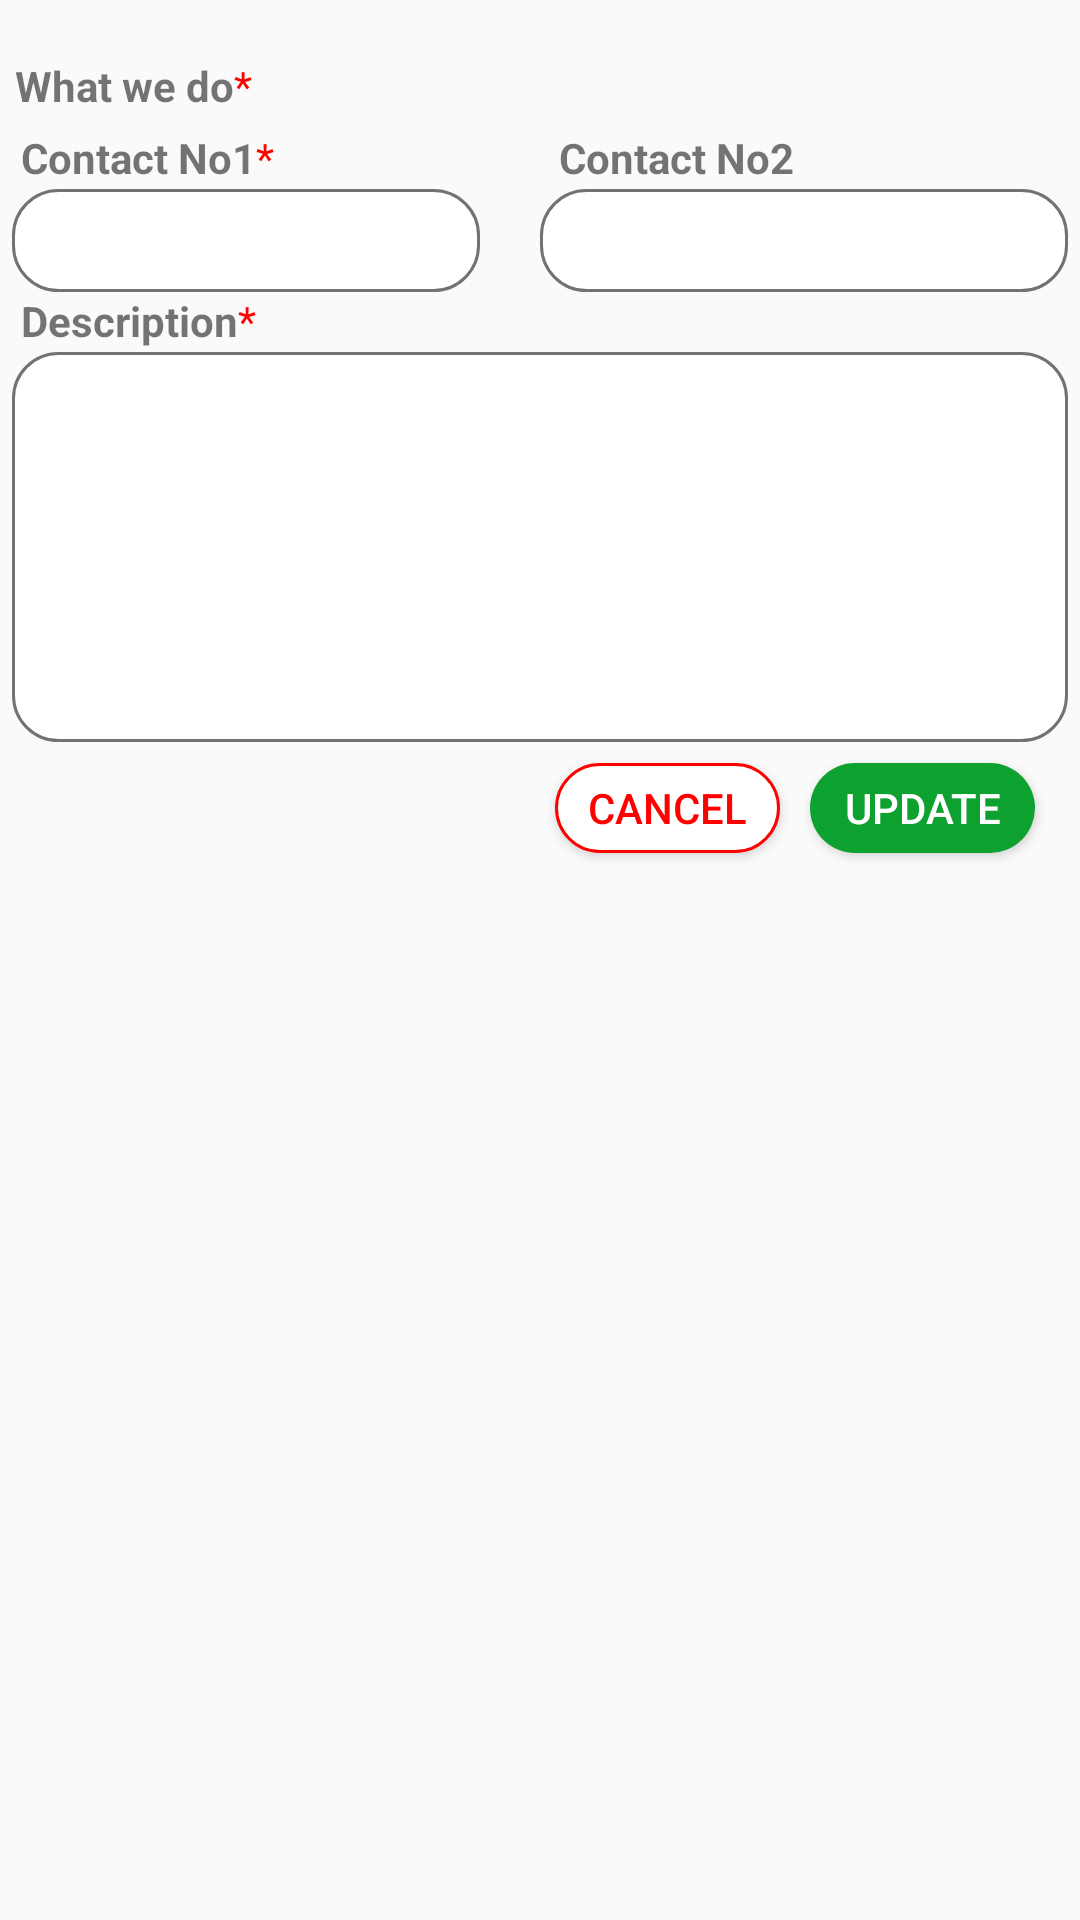

Produce the Android XML layout that renders to this screen, including the resource entries it uses.
<!-- AndroidManifest.xml: application theme AppTheme.NoActionBar -->
<!-- res/layout/fragment_edit_leads.xml -->
<?xml version="1.0" encoding="utf-8"?>
<FrameLayout xmlns:android="http://schemas.android.com/apk/res/android"
    xmlns:tools="http://schemas.android.com/tools"
    android:layout_width="match_parent"
    android:layout_height="match_parent"
    tools:context=".fragment.AddLeadsFragment">

    <LinearLayout
        android:layout_width="match_parent"
        android:layout_height="match_parent"

        android:layout_margin="0dp"
        android:orientation="vertical">
        <ScrollView
            android:layout_width="match_parent"
            android:layout_height="wrap_content">
<LinearLayout
    android:layout_width="match_parent"
    android:layout_height="wrap_content"
    android:id="@+id/edit_leads_ly"
    android:orientation="vertical">
        <LinearLayout
            android:layout_width="match_parent"
            android:layout_height="wrap_content"
            android:layout_marginRight="4dp"
            android:layout_marginLeft="4dp"
            android:orientation="horizontal">

            <TextView
                android:id="@+id/inv_number"
                android:layout_width="match_parent"
                android:layout_height="wrap_content"
                android:layout_gravity="left"
                android:layout_marginRight="3dp"
                android:layout_marginLeft="3dp"
                android:textColor="@color/colorApp"
                android:layout_weight="1"
                android:gravity="left" />

            <TextView
                android:id="@+id/date"
                android:layout_width="match_parent"
                android:layout_height="wrap_content"
                android:layout_gravity="end"
                android:layout_marginRight="3dp"
                android:layout_marginLeft="3dp"
                android:layout_weight="1"
                android:textColor="@color/colorApp"
                android:gravity="end" />
        </LinearLayout>

        <LinearLayout
            android:layout_width="match_parent"
            android:layout_height="wrap_content"
            android:layout_marginRight="4dp"
            android:layout_marginLeft="4dp"
            android:orientation="horizontal">

            <TextView
                android:layout_width="wrap_content"
                android:layout_height="match_parent"
                android:layout_marginLeft="1dp"
                android:layout_weight="0"
                android:text="What we do"
                android:textStyle="bold" />

            <TextView
                android:layout_width="match_parent"
                android:layout_height="wrap_content"
                android:layout_weight="1"
                android:text="*"
                android:textColor="#FF0000" />
        </LinearLayout>

        <androidx.recyclerview.widget.RecyclerView
            android:id="@+id/category_rec"
            android:layout_width="match_parent"
            android:layout_height="wrap_content"
            android:layout_marginTop="5dp"
            android:layout_marginRight="4dp"
            android:layout_marginLeft="4dp"/>

        <LinearLayout
            android:layout_width="match_parent"
            android:layout_height="wrap_content"
            android:orientation="horizontal">

            <TextView
                android:layout_width="wrap_content"
                android:layout_height="wrap_content"
                android:textStyle="bold"
                android:paddingLeft="7dp"
                android:layout_weight="0"
                android:text="Contact No1" />

            <TextView
                android:layout_width="wrap_content"
                android:layout_height="wrap_content"
                android:layout_marginRight="20dp"
                android:layout_weight="1"
                android:text="*"
                android:textColor="@color/colorRed" />

            <TextView
                android:layout_width="wrap_content"
                android:layout_height="wrap_content"
                android:textStyle="bold"
                android:layout_weight="0"
                android:text="Contact No2" />
            <TextView
                android:layout_width="wrap_content"
                android:layout_height="wrap_content"
                android:layout_marginRight="20dp"
                android:layout_weight="1"
                android:textColor="@color/colorRed" />
        </LinearLayout>

        <LinearLayout
            android:layout_width="match_parent"
            android:layout_height="wrap_content"
            android:layout_marginRight="4dp"
            android:layout_marginLeft="4dp"
            android:layout_marginTop="1dp"
            android:orientation="horizontal">
            <EditText
                android:layout_width="match_parent"
                android:layout_height="wrap_content"
                android:id="@+id/contact_1"
                android:layout_marginRight="20dp"
                android:layout_weight="1"
                android:paddingRight="5dp"
                android:paddingBottom="5dp"
                android:paddingTop="5dp"
                android:paddingLeft="10dp"
                android:singleLine="true"
                android:maxLength="10"
                android:inputType="number"
                android:fitsSystemWindows="true"
                android:textColor="#989898"
                android:background="@drawable/contact_bg" />
            <EditText
                android:layout_width="match_parent"
                android:layout_height="wrap_content"
                android:id="@+id/contact_2"
                android:layout_weight="1"
                android:singleLine="true"
                android:inputType="number"
                android:maxLength="10"
                android:paddingRight="5dp"
                android:paddingBottom="5dp"
                android:paddingTop="5dp"
                android:paddingLeft="10dp"
                android:textColor="#989898"
                android:background="@drawable/contact_bg"
                />
        </LinearLayout>

        <LinearLayout
            android:layout_width="match_parent"
            android:layout_height="wrap_content"
            android:orientation="horizontal">

            <TextView
                android:layout_width="wrap_content"
                android:layout_height="wrap_content"
                android:textStyle="bold"
                android:layout_marginRight="0dp"
                android:layout_marginLeft="7dp"
                android:text="Description" />

            <TextView
                android:layout_width="wrap_content"
                android:layout_height="wrap_content"
                android:text="*"
                android:layout_gravity="center"
                android:textColor="@color/colorRed" />
        </LinearLayout>

        <EditText
            android:layout_width="match_parent"
            android:layout_height="130dp"
            android:id="@+id/issue"
            android:textAlignment="textStart"
            android:gravity="start"
            android:paddingRight="5dp"
            android:paddingBottom="5dp"
            android:paddingTop="5dp"
            android:paddingLeft="10dp"
            android:layout_marginRight="4dp"
            android:layout_marginLeft="4dp"
            android:layout_marginTop="1dp"
            android:textColor="#989898"
            android:background="@drawable/contact_bg" />
        <LinearLayout
            android:layout_width="match_parent"
            android:layout_height="wrap_content"
            android:layout_marginRight="10dp"
            android:layout_marginLeft="10dp"
            android:layout_marginTop="2dp"
            android:orientation="horizontal">

            <TextView
                android:layout_width="match_parent"
                android:layout_height="wrap_content"
                android:layout_gravity="end"
                android:layout_marginLeft="20dp"
                android:layout_weight="1"
                android:gravity="end" />
<LinearLayout
    android:layout_width="match_parent"
    android:layout_height="wrap_content"
    android:layout_weight="1"
    android:orientation="horizontal">
            <Button
                android:layout_width="wrap_content"
                android:layout_height="30dp"
                android:layout_margin="5dp"
                android:id="@+id/cancel"
                android:layout_weight="1"
                android:textColor="@color/colorRed"
                android:background="@drawable/cancel_bg"
                android:text="Cancel" />

            <Button
                android:layout_width="wrap_content"
                android:layout_height="30dp"
                android:layout_margin="5dp"
                android:id="@+id/update"
                android:layout_weight="1"
                android:textColor="@color/colorWhite"
                android:gravity="center"
                android:background="@drawable/submit_bg"
                android:text="Update" />
</LinearLayout>
</LinearLayout>
    </LinearLayout>
        </ScrollView>
        <LinearLayout
            android:layout_width="match_parent"
            android:layout_height="wrap_content"
            android:orientation="vertical"
            android:visibility="gone"
            android:id="@+id/edit_leads_loader">
            <pl.droidsonroids.gif.GifImageView
                android:layout_width="match_parent"
                android:layout_height="wrap_content"
                android:id="@+id/loader_img"
                android:layout_marginLeft="60dp"
                android:layout_marginRight="60dp"
                android:layout_marginTop="150dp"
                android:src="@drawable/solutionsgif"/>
        </LinearLayout>
        <RelativeLayout
            android:layout_width="match_parent"
            android:layout_height="wrap_content"
            android:visibility="gone"
            android:id="@+id/status_layout"
            android:orientation="vertical">
            <LinearLayout
                android:layout_width="match_parent"
                android:layout_height="wrap_content"
                android:orientation="horizontal">

               

                <TextView
                    android:layout_width="wrap_content"
                    android:layout_height="wrap_content"
                    android:layout_marginLeft="10dp"
                    android:text="Status:"
                    android:textSize="20dp"
                    android:textStyle="bold"
                    />
            <TextView
                android:layout_width="match_parent"
                android:layout_height="wrap_content"
                android:layout_weight="1"
                android:textAlignment="textStart"
                android:textStyle="bold"
                android:textSize="20dp"
                android:id="@+id/Status_id"/>
            </LinearLayout>
        </RelativeLayout>
    </LinearLayout>
</FrameLayout>
<!-- resources referenced by this layout -->
<resources>
  <color name="colorApp">#004080</color>
  <color name="colorRed">#ff0000</color>
  <color name="colorWhite">#ffffff</color>
  <!-- drawable cancel_bg (drawable) -->
  <?xml version="1.0" encoding="utf-8"?>
  <shape xmlns:android="http://schemas.android.com/apk/res/android"
      android:shape="rectangle">
      <stroke android:width="1dp"
          android:color="@color/colorRed"/>
      <corners android:radius="15dp"/>
      <solid android:color="@color/colorWhite"/>
  
  </shape>
  <!-- drawable contact_bg (drawable) -->
  <?xml version="1.0" encoding="utf-8"?>
  <shape xmlns:android="http://schemas.android.com/apk/res/android"
      android:shape="rectangle">
      <stroke android:color="#727272"
          android:width="1dp"/>
      <corners android:radius="15dp"/>
      <solid android:color="@color/colorWhite"/>
  
  
  </shape>
  <!-- drawable submit_bg (drawable) -->
  <?xml version="1.0" encoding="utf-8"?>
  <shape xmlns:android="http://schemas.android.com/apk/res/android"
      android:shape="rectangle">
      <solid android:color="#0da230"/>
      <corners android:radius="15dp"/>
  
  </shape>
  <style name="AppTheme.NoActionBar">
          <item name="windowActionBar">false</item>
          <item name="windowNoTitle">true</item>
      </style>
</resources>
